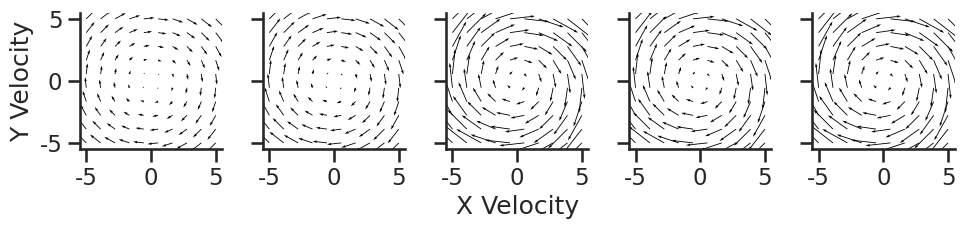

Reproduce this figure in Python.
from cmath import nan
import matplotlib.pyplot as plt
import pandas as pd  # for data analysis
from scipy import stats
import numpy as np  # for working with arrays
import json  # for loading JSON format data
import os  # for navigating the file system
import seaborn as sns
custom_params = {'axes.spines.right': False,
                 'axes.spines.top': False,
                 'figure.dpi': 300,
                 'savefig.dpi': 300}
sns.set_theme(context='talk',  # paper, notebook, talk, poster
              style='ticks',
              palette=sns.color_palette('deep', 20),
              rc=custom_params)
object_colormap = 'OrRd'

x,y = np.meshgrid(np.linspace(-5,5,10),np.linspace(-5,5,10))

fig, ax = plt.subplots(1,5,figsize=(10,2.6), sharey=True, dpi=300)
for i in np.arange(0,5):
    scale = .015+0.005*i
    if i==2: scale = .015+0.005*4
    u = y*scale
    v = -x*scale
    ax[i].quiver(x,y,u,v,scale=1)
ax[2].set_xlabel('X Velocity')
ax[0].set_ylabel('Y Velocity')
fig.tight_layout()
fig.savefig('curl_fields.pdf')